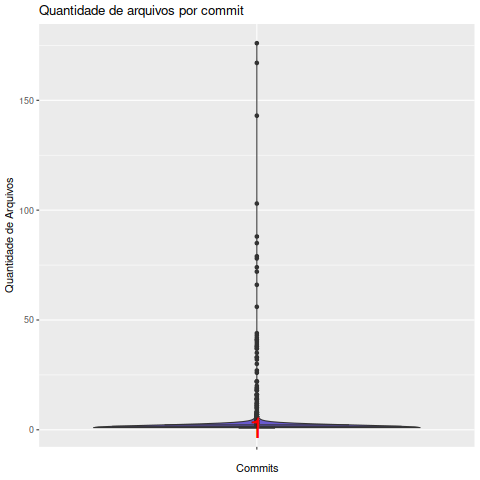

The file beside this chart, header and first rows:
Commit, EhAutor, Arquivo
000a676164789647800cf6b265eb6b5e75bb9fdf, Colaborador, 1
000aa7c1dbb4bade283d1cbc21a3db5537176fdc, Colaborador, 1
0030d4216cda0062baf7f9047bb524eebfaaf1ad, Colaborador, 1
00395efe4c0cc52915af3d3b6a37655cea62e79d, Colaborador, 1
004d21de6fb19641645add32684400df7c81aa18, Autor, 1
005af449f773efba843edabff054deb9a20dacbb, Autor, 1
0092ac0b35a2fd05fa21c0be5f82aea1a5c3ebe7, Colaborador, 1
00a87614c6652bf67be9d717dc4ef9efd703f552, Colaborador, 1
00b6ce0313875d10ad0969a4c0169df0cddd8183, Colaborador, 1
00bcab03d1eef375a648698287adfbae757ccb73, Colaborador, 1
00c90091d8da9c3c1f78e7e745c189d16b755d8f, Autor, 1
00cbd4d2c016a676db476ae66bbc58d6bf11a6a0, Autor, 1
00d495b8480f661d2a73530f65b69d62d603fa61, Colaborador, 1
00e7aa5a3440dcfb1778109600ee0613a030ebeb, Colaborador, 1
00e89362489f8d6bca1bdad39d2293b1cbc11771, Colaborador, 1
00ef8d95a61a172f89c3ae938ba624ebef6c8c24, Colaborador, 1
00f7d2c68690ee66bf8729a9150835faa8b8730a, Colaborador, 1
0109e3c1f3a515ed716ddbdc261e0ed2e3f8e640, Colaborador, 1
0127d402032231e42344be883a43e6438feb0238, Autor, 1
0156c3098b39c4b7996891ec8342ed9c3f6d4aaa, Colaborador, 1
015bbda11c6760d2ce5d35fa3ad0896dddbcd8c1, Colaborador, 1
016a811dbfeb8db07c78e9e660463abf0daac824, Colaborador, 1
0171b227b670c7ca338b26bfaff303fd7cf2d023, Colaborador, 1
0175b4a333bc426133dac1bfa8cf14d352a495ed, Autor, 1
0192b4205d66b7a1c67657f7ed6a31c6c7673d74, Colaborador, 1
01cf776f74c6364f0dc3ad07efb0850bc22a03ea, Colaborador, 1
01d76f96fe59d46258e13be4c1e4c354797121d2, Colaborador, 1
01d7cbf017b973a7f7f0d177d59f4090ce1b2a77, Colaborador, 1
01e77b97fa9fe4979815fe0c8a533c9dc97aa1d1, Colaborador, 1
01ec4734ca5434d93f428809a796da0d01ff5088, Colaborador, 1
0230ae236148230f50d24d120bbe84f9dd34dce0, Colaborador, 1
023790e3c1eb24fab52cafbcd90004312059787c, Colaborador, 1
0239d8d5379de3ea5b0fd995c4773ec5a302efd6, Colaborador, 1
027646f9ac16dfd384209c3132891e102e22e735, Colaborador, 1
029b489b237a8785c539f85d4840a49ba6743603, Autor, 1
02a29964b4e67bb04c1419daedc8eacfafdf0a7c, Colaborador, 1
02af2c25b7bff96610cd5c10af928a040f3c15f3, Colaborador, 1
02baaed92d2d69207170a6dc727326e22f743575, Autor, 1
02c24d0cd1860a7af773671af356e86fd6b9cac8, Colaborador, 1
02c3a30562720ce1433e0f05eda37ab85d97106a, Colaborador, 1
02cb3c3e95edec5631744814196a4639b7391417, Colaborador, 1
02e12dba7080e60badf853c92aa83c6fd99ba4f0, Colaborador, 1
02f784c14169dadbd46335748f1890d8ebb9a330, Colaborador, 1
0300aefaeb9bac0a771cce6d11fa1f4c637e49d2, Colaborador, 1
030e6c6c9249cfc3e64b923f3f08611cf4559c96, Colaborador, 1
03223b683c5c7340550028bf445e144004d1f24d, Autor, 1
0334d1bf754bf285668cdbc4243a972495f25dd7, Colaborador, 1
034b20cd422bdfbf74cb69822d700724eeb51fe6, Colaborador, 1
03542f95bdf02fc0a02f16038e0c4460ddcde01f, Colaborador, 1
0356eb4e9284425d61c63ea0c2004b8a6e2f5d45, Colaborador, 1
0364c5a4059722fac659565af2d450ae6aace037, Colaborador, 1
0370beb780e7d0b86ac26e32c50b6ecb0cd09a02, Colaborador, 1
039aa55eb12580edecb06a23f6c7a9286c5e0ad0, Colaborador, 1
039be94c415888730738b05e668a9ffa45ee61cc, Colaborador, 1
03b7ec004938ad0838e16f0eaef343a468140d40, Colaborador, 1
03eb7511c9346495a50442c2be9311c101b9ccc6, Autor, 1
03ed251b015e8bb4bcdf84f5f330ba2edcdd117a, Colaborador, 1
03ed4b711ea23607b255e8a187070133e63184cb, Colaborador, 1
03f3b203fe0673c17259fb4230f56bf82cb81f6e, Colaborador, 1
041745087dbd596265946cd8798368735561f199, Colaborador, 1
... 3,940 more rows
